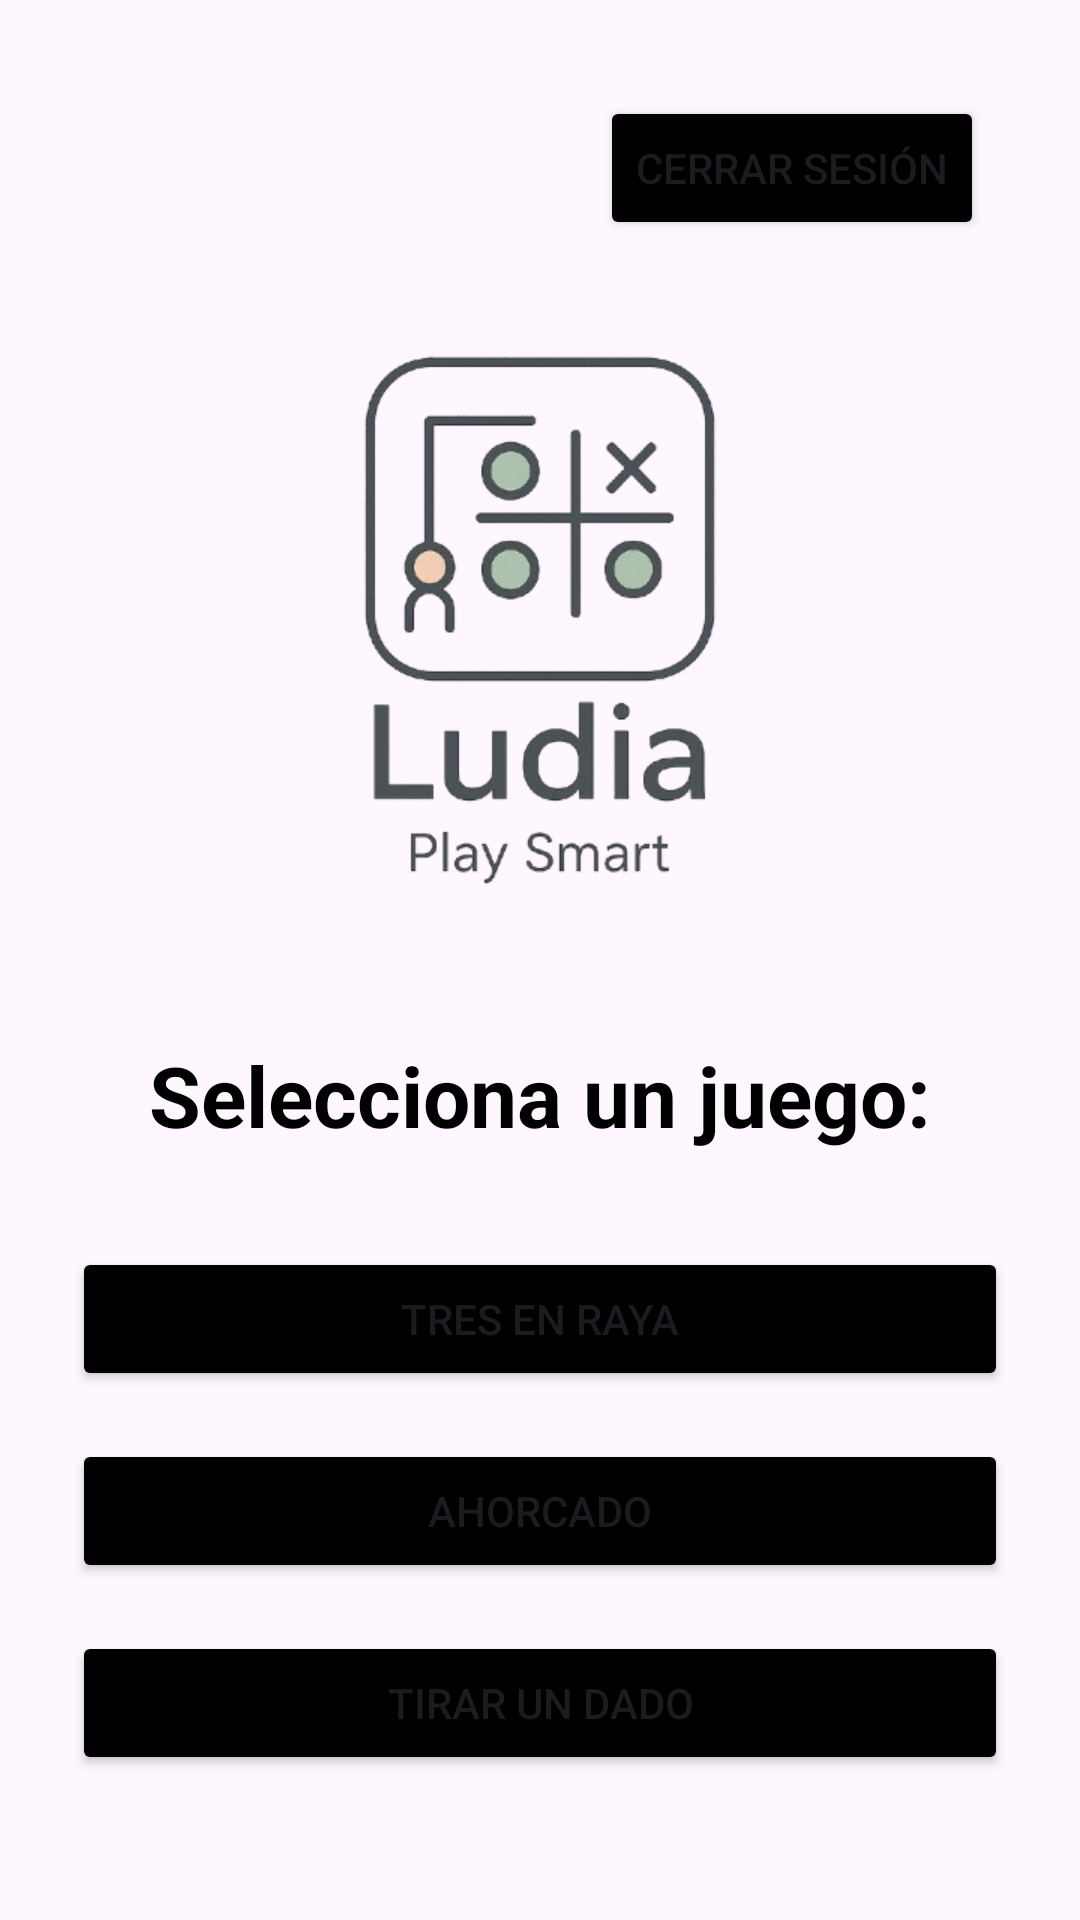

The Android layout XML behind this screen, and the referenced resources:
<!-- AndroidManifest.xml: application theme Theme.Ludia -->
<!-- res/layout/activity_main.xml -->
<?xml version="1.0" encoding="utf-8"?>
<RelativeLayout
    xmlns:android="http://schemas.android.com/apk/res/android"
    android:layout_width="match_parent"
    android:layout_height="match_parent"
    android:background="@drawable/fondomain"
    android:padding="24dp">

    
    <ImageButton
        android:id="@+id/btnEstadisticas"
        android:layout_width="64dp"
        android:layout_height="64dp"
        android:layout_alignParentStart="true"
        android:layout_alignParentTop="true"
        android:background="?attr/selectableItemBackgroundBorderless"
        android:src="@drawable/outline_analytics_24"
        android:contentDescription="Ir a estadísticas"
        android:tint="#000000"
        android:elevation="4dp"
        android:padding="0dp"
        android:scaleType="fitXY" />

    
    <Button
        android:id="@+id/btnCerrarSesion"
        android:layout_width="wrap_content"
        android:layout_height="wrap_content"
        android:text="Cerrar Sesión"
        android:layout_alignParentTop="true"
        android:layout_alignParentEnd="true"
        android:layout_marginTop="8dp"
        android:layout_marginEnd="8dp"
        android:backgroundTint="#000000"/>

    
    <LinearLayout
        android:layout_width="match_parent"
        android:layout_height="match_parent"
        android:orientation="vertical"
        android:gravity="center"
        android:layout_below="@id/btnEstadisticas">

        
        <ImageView
            android:id="@+id/logoImageView"
            android:layout_width="250dp"
            android:layout_height="250dp"
            android:src="@drawable/logo"
            android:contentDescription="Logo de la app"
            android:layout_marginBottom="16dp"/>

        
        <TextView
            android:id="@+id/appTitle"
            android:layout_width="wrap_content"
            android:layout_height="wrap_content"
            android:text="Selecciona un juego:"
            android:textSize="28sp"
            android:textStyle="bold"
            android:textColor="#000000"
            android:layout_marginBottom="32dp"/>

        
        <Button
            android:id="@+id/btnTresEnRaya"
            android:layout_width="match_parent"
            android:layout_height="wrap_content"
            android:text="Tres en Raya"
            android:layout_marginBottom="16dp"
            android:backgroundTint="#000000"/>

        
        <Button
            android:id="@+id/btnAhorcado"
            android:layout_width="match_parent"
            android:layout_height="wrap_content"
            android:text="Ahorcado"
            android:layout_marginBottom="16dp"
            android:backgroundTint="#000000"/>

        
        <Button
            android:id="@+id/btnTirarDado"
            android:layout_width="match_parent"
            android:layout_height="wrap_content"
            android:backgroundTint="#000000"
            android:text="Tirar un dado" />

        
        <TextView
            android:id="@+id/copyrightText"
            android:layout_width="wrap_content"
            android:layout_height="wrap_content"
            android:text="Copyright© Gema, Samuel, Alexandre 2025"
            android:textSize="12sp"
            android:textColor="#434d50"
            android:layout_marginTop="32dp"/>
    </LinearLayout>

</RelativeLayout>
<!-- resources referenced by this layout -->
<resources>
  <!-- drawable logo: png bitmap (drawable, 83296 bytes) -->
  <style name="Theme.Ludia" parent="Base.Theme.Ludia" />
  <style name="Base.Theme.Ludia" parent="Theme.Material3.DayNight.NoActionBar">
          
          
      </style>
</resources>
